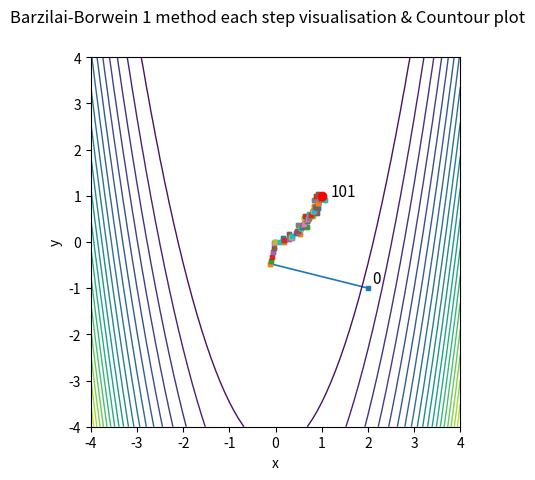

The matplotlib source for this figure:
import numpy as np                     # Импортирует библиотеку NumPy для численных вычислений.
from numpy.linalg import norm          # Импортирует функцию norm для вычисления евклидовой нормы вектора.
import matplotlib                      # Импортирует основной модуль Matplotlib для визуализации.
matplotlib.use('Agg')                  # Устанавливает backend 'Agg' — позволяет сохранять графики без GUI.
import matplotlib.pyplot as plt        # Импортирует pyplot из Matplotlib под псевдонимом plt.
import random                          # Импортирует модуль random (не используется в основном коде, но оставлен).

def goldensectionsearch(f, interval, tol):  # Определение функции поиска методом золотого сечения
    a, b = interval                        # Извлекает левую (a) и правую (b) границы интервала.
    gr = (1 + np.sqrt(5)) / 2              # Вычисляет золотое отношение φ ≈ 1.618.
    resphi = 2 - gr                        # Вычисляет 1/φ² ≈ 0.382 — коэффициент сужения.
    h = abs(b - a)                         # Вычисляет текущую длину интервала.
    if h <= tol:                           # Если интервал уже меньше допуска:
        xm = (a + b) / 2                   # Находит середину интервала.
        return [xm, f(xm), 0]              # Возвращает точку, значение функции и 0 вычислений (т.к. f(xm) — одно, но логика упрощена).
    c = a + resphi * h                     # Первая внутренняя точка (ближе к a).
    d = b - resphi * h                     # Вторая внутренняя точка (ближе к b).
    yc = f(c)                              # Значение функции в точке c.
    yd = f(d)                              # Значение функции в точке d.
    neval = 2                              # Счётчик вычислений функции (yc и yd).

    while h > tol:                         # Пока длина интервала больше допуска:
        if yc < yd:                        # Если f(c) < f(d), минимум слева → сужаем справа.
            b = d                          # Новая правая граница — d.
            d = c                          # Переносим c → d.
            yd = yc                        # Значение f(c) → f(d).
            h = abs(b - a)                 # Обновляем длину интервала.
            c = a + resphi * h             # Новая точка c.
            yc = f(c)                      # Вычисляем f(c).
        else:                              # Иначе минимум справа → сужаем слева.
            a = c                          # Новая левая граница — c.
            c = d                          # Переносим d → c.
            yc = yd                        # Значение f(d) → f(c).
            h = abs(b - a)                 # Обновляем длину интервала.
            d = b - resphi * h             # Новая точка d.
            yd = f(d)                      # Вычисляем f(d).
        neval += 1                         # Увеличиваем счётчик за одно новое вычисление.

    xm = (a + b) / 2                       # Финальное приближение — середина последнего интервала.
    fmin = f(xm)                           # Значение функции в xmin.
    neval += 1                             # Увеличиваем счётчик за последнее вычисление f(xm).
    return [xm, fmin, neval]               # Возвращает [минимум, значение, число вычислений].

def fR(X):                                 # Определение функции Розенброка
    x = X[0]                               # Извлекает x-координату.
    y = X[1]                               # Извлекает y-координату.
    v = (1 - x) ** 2 + 100 * (y - x ** 2) ** 2  # Вычисляет значение функции Розенброка.
    return v                               # Возвращает скалярное значение.

def dfR(X):                                # Определение градиента функции Розенброка
    x = X[0]                               # Извлекает x.
    y = X[1]                               # Извлекает y.
    v = np.copy(X)                         # Создаёт копию входного вектора.
    v[0] = -2 * (1 - x) + 200 * (y - x ** 2) * (- 2 * x)  # ∂f/∂x.
    v[1] = 200 * (y - x ** 2)              # ∂f/∂y.
    return v                               # Возвращает градиент как вектор.

def bbsearch(f, df, x0, tol):
    # BBSEARCH searches for minimum using stabilized BB1 method
    #   INPUT ARGUMENTS
    #   f  - objective function
    #   df - gradient
    #   x0 - start point
    #   tol - tolerance
    #   OUTPUT ARGUMENTS
    #   answer_ = [xmin, fmin, neval, coords]

    D = 0.1                                # Параметр стабилизации (ограничивает максимальный шаг).

    g = df(x0)                             # Градиент в начальной точке.
    func = lambda a: f(x0 - a * g)         # Одномерная функция для линейного поиска в направлении антиградиента.

    # Первый шаг: находим оптимальный α методом золотого сечения на [0, 1].
    alpha = goldensectionsearch(func, [0, 1], tol)[0]

    neval = 0                              # Счётчик итераций (не вычислений функции!).
    coords = [x0]                          # Траектория поиска.
    DeltaX = np.inf                        # Инициализация изменения позиции.

    while (neval < 1000) and (norm(DeltaX) > tol):  # Пока не достигнута точность и не превышено число итераций:
        xk = x0 - alpha * g                # Делает шаг в направлении антиградиента.
        g_new = df(xk)                     # Градиент в новой точке.
        DeltaX = xk - x0                   # Вектор изменения позиции.
        DeltaG = g_new - g                 # Вектор изменения градиента.

        # Формула BB1: α = (Δxᵀ·Δx) / (Δxᵀ·Δg)
        alpha = np.dot(DeltaX.T, DeltaX) / np.dot(DeltaX.T, DeltaG)

        # Стабилизирующий шаг: α_stab = D / ||g_new||
        aplha_stab = D / norm(g_new)       # ← Опечатка: "aplha" вместо "alpha"

        # Выбираем минимальный шаг для стабильности:
        alpha = min(alpha, aplha_stab)     # ← Использует опечатку

        x0 = xk                            # Обновляем текущую точку.
        g = g_new                          # Обновляем градиент.
        coords.append(xk)                  # Сохраняем точку в траекторию.

        neval += 1                         # Увеличиваем счётчик итераций.

    else:
        xmin = xk                          # Финальная точка.

    fmin = f(xmin)                         # Значение функции в минимуме.

    answer_ = [xmin, fmin, neval, coords]  # Формирует результат.
    return answer_                         # Возвращает результат.

def contourPlot(ax, f):
    # Подготовка к рисованию, настраиваем оси x и y
    x1 = np.arange(-4, 4.1, 0.1)           # Массив x от -4 до 4 с шагом 0.1.
    m = len(x1)
    y1 = np.arange(-4, 4.1, 0.1)           # Массив y от -4 до 4 с шагом 0.1.
    n = len(y1)

    # делаем сетку
    [xx, yy] = np.meshgrid(x1, y1)         # Создаёт прямоугольную сетку координат.

    # массивы для графиков функции
    F = np.zeros((n, m))

    # вычисляем рельеф поверхности
    for i in range(n):
        for j in range(m):
            X = [xx[i, j], yy[i, j]]
            F[i, j] = f(X)                 # Значение функции в точке сетки.

    nlevels = 20
    ax.contour(xx, yy, F, nlevels, linewidths=1)  # Рисует контурные линии.
    ax.set_xlabel('x')
    ax.set_ylabel('y')

#   - если не задавать цвет, то на итоговом графике видны шаги и маркер выглядит тогда лишним
# из минуса - нет возможности приближать график
def bbdDraw(ax, coords, nsteps):
    fSize = 11
    x0 = coords[0]
    ax.text(x0[0] + 0.1, x0[1] + 0.1, str(0), fontsize=fSize)  # Надпись "0" у старта.
    for i in range(nsteps - 1):
        x0 = coords[i]
        x1 = coords[i + 1]
        ax.plot([x0[0], x1[0]], [x0[1], x1[1]], lw=1.2, marker='s', ms=3)  # Линия между шагами.

    ax.text(x1[0] + 0.2, x1[1], str(nsteps), fontsize=fSize)  # Надпись у финала.
    plt.scatter(x1[0], x1[1], marker='o', c='red', zorder=12)  # Красная точка — минимум.

def draw(coords, nsteps, f):
    fig, ax = plt.subplots()
    fig.suptitle('Barzilai-Borwein 1 method each step visualisation & Countour plot')
    plt.xlim(-4, 4)
    plt.ylim(-4, 4)
    plt.gca().set_aspect('equal', adjustable='box')  # Одинаковый масштаб по осям.
    bbdDraw(ax, coords, nsteps)          # Рисует траекторию метода BB.
    contourPlot(ax, f)                   # Накладывает контуры функции.
    name = "plot.png"
    fig.savefig(name)
    ad = "<img width=\"900px\" src=\"/resources/" + name + "\">"
    print(ad)

def main():
    print("Rosenbrock function:")
    x0 = np.array([2,-1])                # Начальная точка для функции Розенброка.
    tol = 1e-9                           # Очень высокая точность.
    [xmin, f, neval, coords] = bbsearch(fR, dfR, x0, tol)  # Запуск метода BB1.
    print(xmin, f, neval)
    draw(coords, len(coords), fR)        # Визуализация.

if __name__ == '__main__':
    main()
